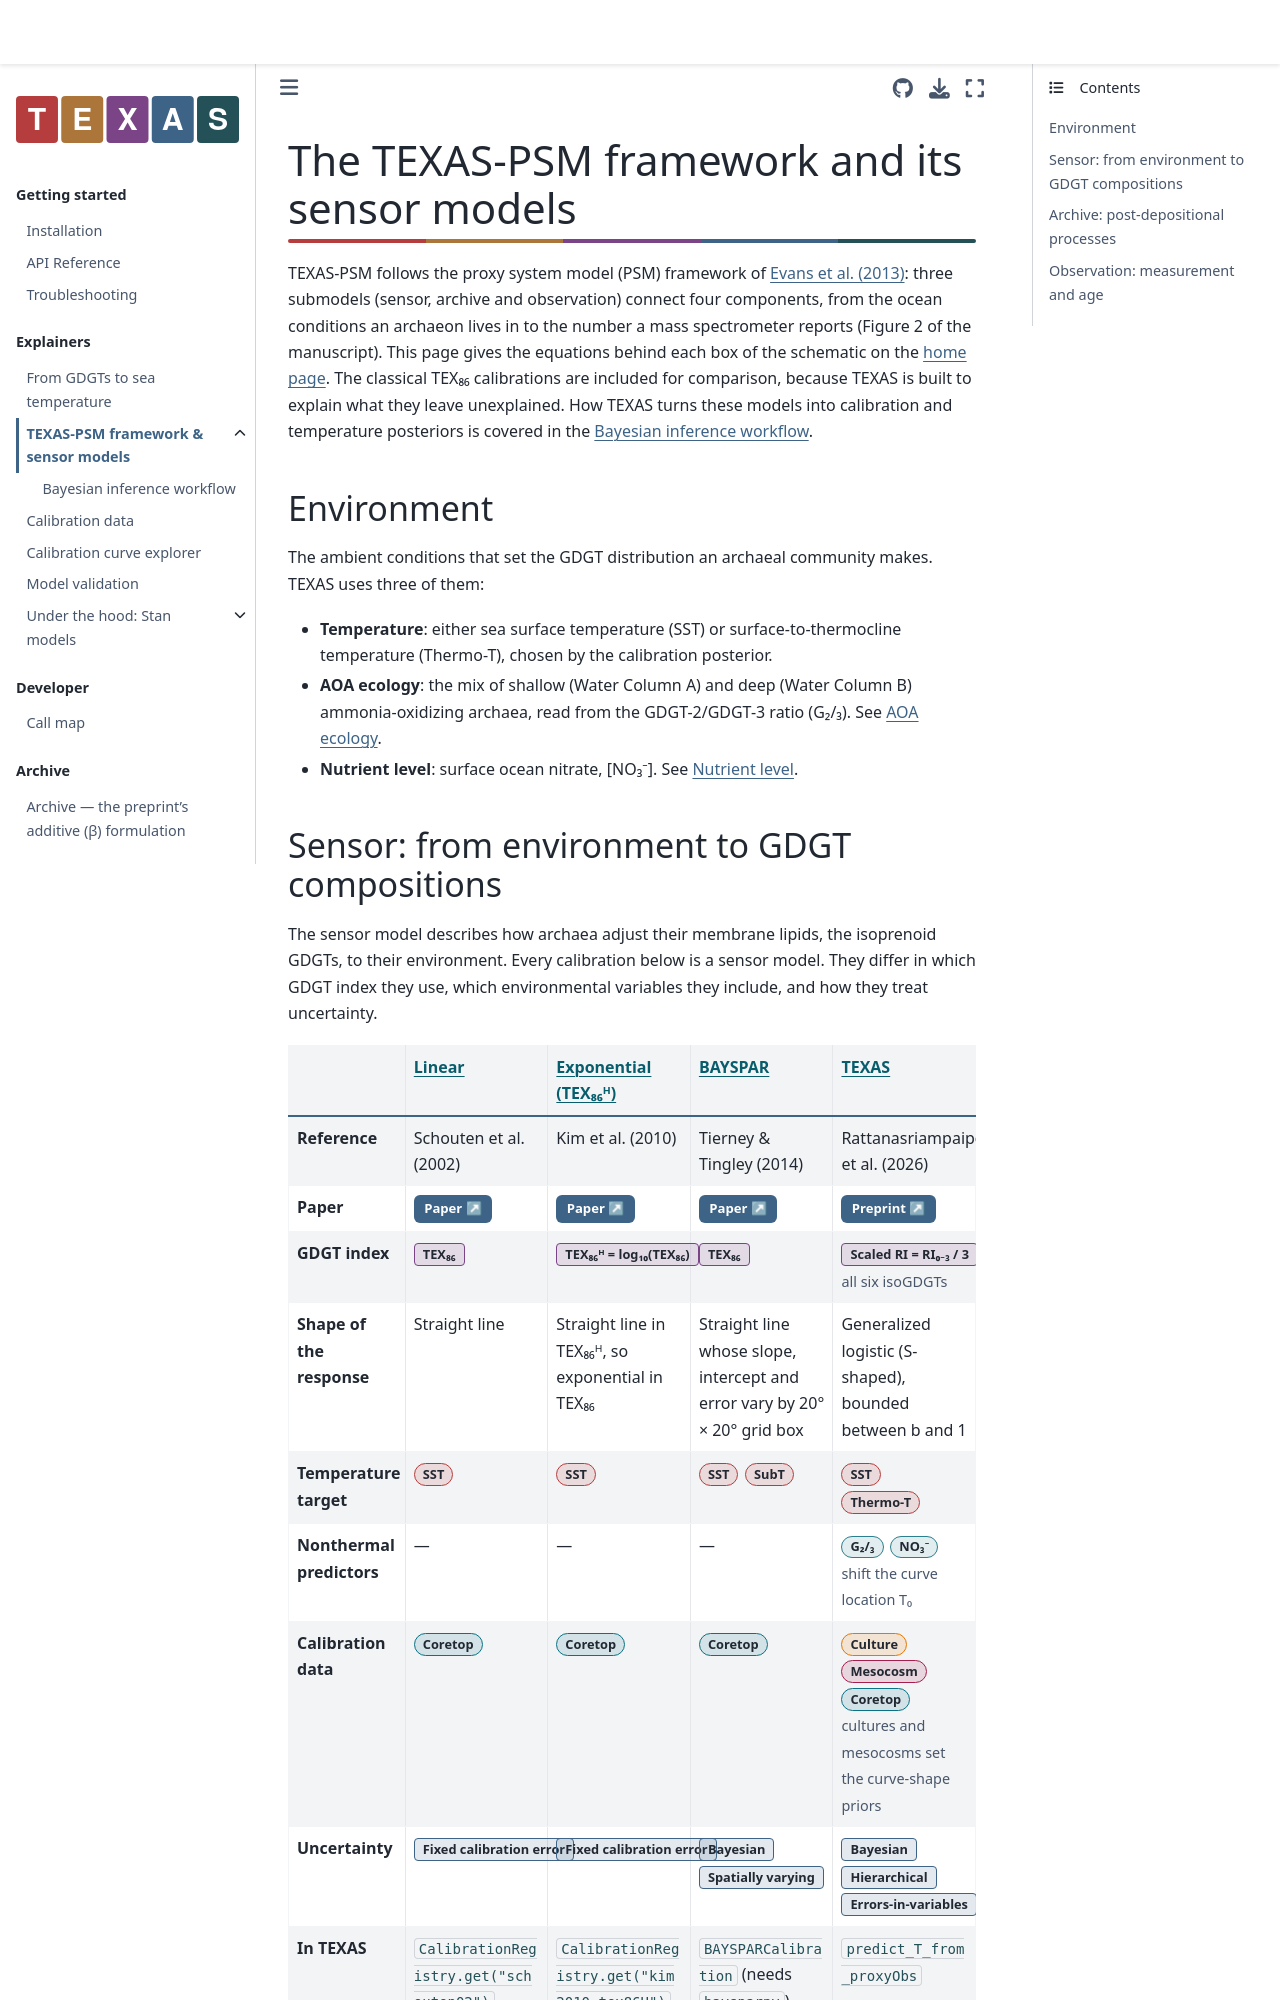

repository: PaleoLipidRR/TEXAS · page: sensor_models.html · generator: jekyll

# The TEXAS-PSM framework and its sensor models

TEXAS-PSM follows the proxy system model (PSM) framework of [Evans et al. (2013)](https://doi.org/10.1016/j.quascirev.2013.05.024): three submodels (sensor, archive and observation) connect four components, from the ocean conditions an archaeon lives in to the number a mass spectrometer reports (Figure 2 of the manuscript). This page gives the equations behind each box of the schematic on the [home page](index.md). The classical TEX₈₆ calibrations are included for comparison, because TEXAS is built to explain what they leave unexplained. How TEXAS turns these models into calibration and temperature posteriors is covered in the [Bayesian inference workflow](PSM.md).

(psm-environment)=
## Environment

The ambient conditions that set the GDGT distribution an archaeal community makes. TEXAS uses three of them:

- **Temperature**: either sea surface temperature (SST) or surface-to-thermocline temperature (Thermo-T), chosen by the calibration posterior.
- **AOA ecology**: the mix of shallow (Water Column A) and deep (Water Column B) ammonia-oxidizing archaea, read from the GDGT-2/GDGT-3 ratio (G₂/₃). See [AOA ecology](sensor-aoa).
- **Nutrient level**: surface ocean nitrate, [NO₃⁻]. See [Nutrient level](sensor-nutrient).

(psm-sensor)=
